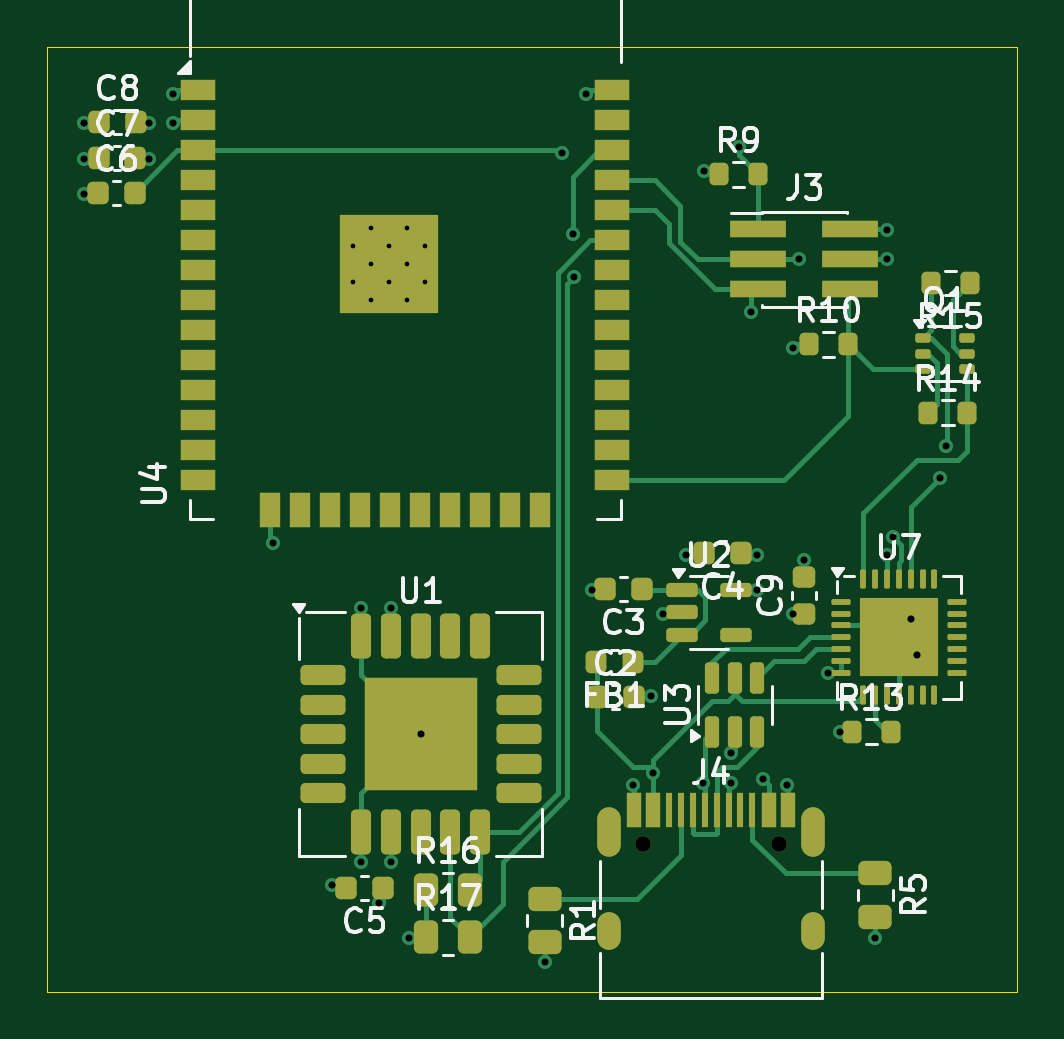
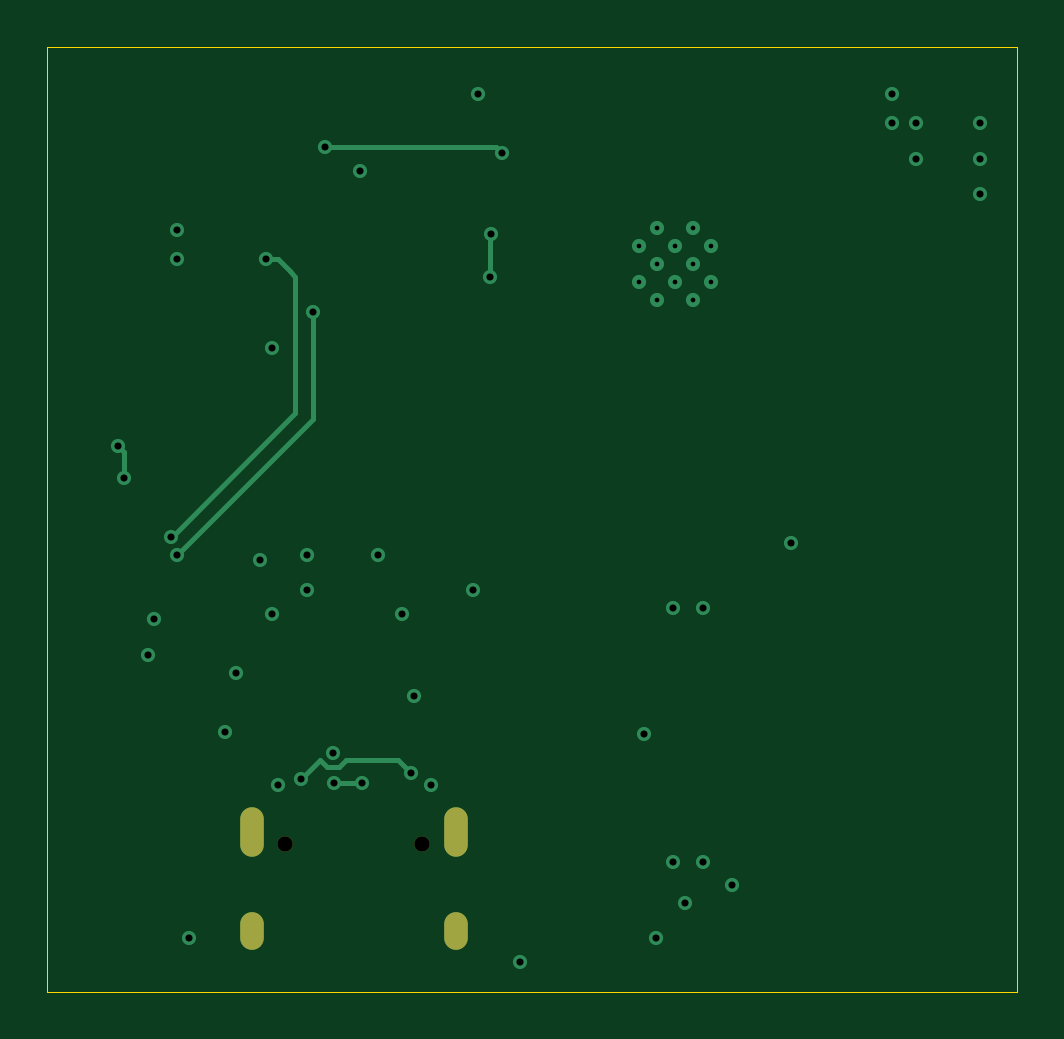
Circuit board: 13 layer files. Board 41.1 x 40.0 mm.
- bottom_copper: SCD41-D-R1_demo-B_Cu.gbr (4090 bytes)
- bottom_mask: SCD41-D-R1_demo-B_Mask.gbr (732 bytes)
- paste: SCD41-D-R1_demo-B_Paste.gbr (458 bytes)
- bottom_silk: SCD41-D-R1_demo-B_Silkscreen.gbr (459 bytes)
- outline: SCD41-D-R1_demo-Edge_Cuts.gbr (615 bytes)
- top_copper: SCD41-D-R1_demo-F_Cu.gbr (27759 bytes)
- top_mask: SCD41-D-R1_demo-F_Mask.gbr (8132 bytes)
- paste: SCD41-D-R1_demo-F_Paste.gbr (8175 bytes)
- top_silk: SCD41-D-R1_demo-F_Silkscreen.gbr (38152 bytes)
- inner_copper: SCD41-D-R1_demo-In1_Cu.gbr (46002 bytes)
- inner_copper: SCD41-D-R1_demo-In2_Cu.gbr (67383 bytes)
- drill: SCD41-D-R1_demo-NPTH.drl (365 bytes)
- drill: SCD41-D-R1_demo-PTH.drl (1587 bytes)

=== bottom_copper: SCD41-D-R1_demo-B_Cu.gbr ===
%TF.GenerationSoftware,KiCad,Pcbnew,9.0.1*%
%TF.CreationDate,2025-11-28T17:08:09+01:00*%
%TF.ProjectId,SCD41-D-R1_demo,53434434-312d-4442-9d52-315f64656d6f,rev?*%
%TF.SameCoordinates,Original*%
%TF.FileFunction,Copper,L4,Bot*%
%TF.FilePolarity,Positive*%
%FSLAX46Y46*%
G04 Gerber Fmt 4.6, Leading zero omitted, Abs format (unit mm)*
G04 Created by KiCad (PCBNEW 9.0.1) date 2025-11-28 17:08:09*
%MOMM*%
%LPD*%
G01*
G04 APERTURE LIST*
%TA.AperFunction,HeatsinkPad*%
%ADD10O,1.000000X2.100000*%
%TD*%
%TA.AperFunction,HeatsinkPad*%
%ADD11O,1.000000X1.600000*%
%TD*%
%TA.AperFunction,HeatsinkPad*%
%ADD12C,0.600000*%
%TD*%
%TA.AperFunction,ViaPad*%
%ADD13C,0.600000*%
%TD*%
%TA.AperFunction,Conductor*%
%ADD14C,0.200000*%
%TD*%
G04 APERTURE END LIST*
D10*
%TO.P,J4,S1,SHIELD*%
%TO.N,GND*%
X182717500Y-98240000D03*
D11*
X182717500Y-102420000D03*
D10*
X191357500Y-98240000D03*
D11*
X191357500Y-102420000D03*
%TD*%
D12*
%TO.P,U4,39,GND*%
%TO.N,GND*%
X171890000Y-73427500D03*
X171890000Y-74952500D03*
X172652500Y-72665000D03*
X172652500Y-74190000D03*
X172652500Y-75715000D03*
X173415000Y-73427500D03*
X173415000Y-74952500D03*
X174177500Y-72665000D03*
X174177500Y-74190000D03*
X174177500Y-75715000D03*
X174940000Y-73427500D03*
X174940000Y-74952500D03*
%TD*%
D13*
%TO.N,D+*%
X186687500Y-96166988D03*
X187887500Y-96166987D03*
%TO.N,VIN*%
X184587500Y-95750000D03*
X189250000Y-96000000D03*
%TO.N,GND*%
X191000000Y-86750000D03*
%TO.N,Net-(Q1A-E1)*%
X197000000Y-81900000D03*
X196750000Y-83250000D03*
%TO.N,TX*%
X190750000Y-74000000D03*
X194752983Y-85741051D03*
%TO.N,RX*%
X188750000Y-76250000D03*
X194500000Y-86500000D03*
%TO.N,EN*%
X180750000Y-69500000D03*
X188250000Y-69250000D03*
%TO.N,SCL*%
X181200735Y-72950735D03*
X181250000Y-74750000D03*
%TO.N,GND*%
X174750000Y-94100000D03*
X190250000Y-96250000D03*
X183750000Y-96250000D03*
X184500000Y-92500000D03*
X185000000Y-89000000D03*
X182000000Y-88000000D03*
X186000000Y-86500000D03*
%TO.N,+3.3V*%
X190500000Y-77750000D03*
X194500000Y-72750000D03*
%TO.N,GND*%
X194500000Y-74000000D03*
%TO.N,+3.3V*%
X186750000Y-70250000D03*
%TO.N,GND*%
X181750000Y-67000000D03*
X195500000Y-89250000D03*
X195750000Y-90750000D03*
%TO.N,+3.3V*%
X192500000Y-94000000D03*
X192000000Y-91500000D03*
X189000000Y-86500000D03*
X189000000Y-88000000D03*
X190500000Y-89000000D03*
%TO.N,GND*%
X187906985Y-94900000D03*
X194000000Y-102750000D03*
X180000000Y-103750000D03*
%TO.N,+3.3V*%
X173500000Y-88750000D03*
X174250000Y-102750000D03*
%TO.N,GND*%
X172250000Y-99500000D03*
%TO.N,+3.3V*%
X173500000Y-99500000D03*
X173000000Y-101250000D03*
%TO.N,GND*%
X171000000Y-100500000D03*
X172250000Y-88750000D03*
X168500000Y-86000000D03*
%TO.N,+3.3V*%
X164250000Y-68250000D03*
X163250000Y-69750000D03*
X163250000Y-68250000D03*
%TO.N,GND*%
X164250000Y-67000000D03*
X160500000Y-71250000D03*
X160500000Y-69750000D03*
X160500000Y-68250000D03*
%TD*%
D14*
%TO.N,D+*%
X187887500Y-96166987D02*
X186687501Y-96166987D01*
X186687501Y-96166987D02*
X186687500Y-96166988D01*
%TO.N,VIN*%
X187357042Y-95200000D02*
X185137500Y-95200000D01*
X187658042Y-95501000D02*
X187357042Y-95200000D01*
X188453464Y-95203464D02*
X188155928Y-95501000D01*
X188155928Y-95501000D02*
X187658042Y-95501000D01*
X189250000Y-96000000D02*
X188453464Y-95203464D01*
X185137500Y-95200000D02*
X184587500Y-95750000D01*
%TO.N,Net-(Q1A-E1)*%
X196750000Y-82150000D02*
X197000000Y-81900000D01*
X196750000Y-83250000D02*
X196750000Y-82150000D01*
%TO.N,TX*%
X190250000Y-74000000D02*
X190750000Y-74000000D01*
X189750000Y-74500000D02*
X190250000Y-74000000D01*
X189500000Y-74750000D02*
X189750000Y-74500000D01*
X189500000Y-80500000D02*
X189500000Y-74750000D01*
X194752983Y-85741051D02*
X194741051Y-85741051D01*
X194741051Y-85741051D02*
X189500000Y-80500000D01*
%TO.N,RX*%
X188750000Y-80250000D02*
X188750000Y-76250000D01*
X188750000Y-80750000D02*
X188750000Y-80250000D01*
X194500000Y-86500000D02*
X188750000Y-80750000D01*
%TO.N,EN*%
X180750000Y-69500000D02*
X181000000Y-69250000D01*
X181000000Y-69250000D02*
X188250000Y-69250000D01*
%TO.N,SCL*%
X181250000Y-73000000D02*
X181200735Y-72950735D01*
X181250000Y-74750000D02*
X181250000Y-73000000D01*
%TD*%
M02*

=== bottom_mask: SCD41-D-R1_demo-B_Mask.gbr ===
%TF.GenerationSoftware,KiCad,Pcbnew,9.0.1*%
%TF.CreationDate,2025-11-28T17:08:09+01:00*%
%TF.ProjectId,SCD41-D-R1_demo,53434434-312d-4442-9d52-315f64656d6f,rev?*%
%TF.SameCoordinates,Original*%
%TF.FileFunction,Soldermask,Bot*%
%TF.FilePolarity,Negative*%
%FSLAX46Y46*%
G04 Gerber Fmt 4.6, Leading zero omitted, Abs format (unit mm)*
G04 Created by KiCad (PCBNEW 9.0.1) date 2025-11-28 17:08:09*
%MOMM*%
%LPD*%
G01*
G04 APERTURE LIST*
%ADD10C,0.650000*%
%ADD11O,1.000000X2.100000*%
%ADD12O,1.000000X1.600000*%
G04 APERTURE END LIST*
D10*
%TO.C,J4*%
X184147500Y-98770000D03*
X189927500Y-98770000D03*
D11*
X182717500Y-98240000D03*
D12*
X182717500Y-102420000D03*
D11*
X191357500Y-98240000D03*
D12*
X191357500Y-102420000D03*
%TD*%
M02*

=== paste: SCD41-D-R1_demo-B_Paste.gbr ===
%TF.GenerationSoftware,KiCad,Pcbnew,9.0.1*%
%TF.CreationDate,2025-11-28T17:08:09+01:00*%
%TF.ProjectId,SCD41-D-R1_demo,53434434-312d-4442-9d52-315f64656d6f,rev?*%
%TF.SameCoordinates,Original*%
%TF.FileFunction,Paste,Bot*%
%TF.FilePolarity,Positive*%
%FSLAX46Y46*%
G04 Gerber Fmt 4.6, Leading zero omitted, Abs format (unit mm)*
G04 Created by KiCad (PCBNEW 9.0.1) date 2025-11-28 17:08:09*
%MOMM*%
%LPD*%
G01*
G04 APERTURE LIST*
G04 APERTURE END LIST*
M02*

=== bottom_silk: SCD41-D-R1_demo-B_Silkscreen.gbr ===
%TF.GenerationSoftware,KiCad,Pcbnew,9.0.1*%
%TF.CreationDate,2025-11-28T17:08:09+01:00*%
%TF.ProjectId,SCD41-D-R1_demo,53434434-312d-4442-9d52-315f64656d6f,rev?*%
%TF.SameCoordinates,Original*%
%TF.FileFunction,Legend,Bot*%
%TF.FilePolarity,Positive*%
%FSLAX46Y46*%
G04 Gerber Fmt 4.6, Leading zero omitted, Abs format (unit mm)*
G04 Created by KiCad (PCBNEW 9.0.1) date 2025-11-28 17:08:09*
%MOMM*%
%LPD*%
G01*
G04 APERTURE LIST*
G04 APERTURE END LIST*
M02*

=== outline: SCD41-D-R1_demo-Edge_Cuts.gbr ===
%TF.GenerationSoftware,KiCad,Pcbnew,9.0.1*%
%TF.CreationDate,2025-11-28T17:08:09+01:00*%
%TF.ProjectId,SCD41-D-R1_demo,53434434-312d-4442-9d52-315f64656d6f,rev?*%
%TF.SameCoordinates,Original*%
%TF.FileFunction,Profile,NP*%
%FSLAX46Y46*%
G04 Gerber Fmt 4.6, Leading zero omitted, Abs format (unit mm)*
G04 Created by KiCad (PCBNEW 9.0.1) date 2025-11-28 17:08:09*
%MOMM*%
%LPD*%
G01*
G04 APERTURE LIST*
%TA.AperFunction,Profile*%
%ADD10C,0.050000*%
%TD*%
G04 APERTURE END LIST*
D10*
X158950000Y-65000000D02*
X200000000Y-65000000D01*
X200000000Y-105000000D01*
X158950000Y-105000000D01*
X158950000Y-65000000D01*
M02*

=== top_copper: SCD41-D-R1_demo-F_Cu.gbr (27759 bytes, source omitted) ===
=== top_mask: SCD41-D-R1_demo-F_Mask.gbr (8132 bytes, source omitted) ===
=== paste: SCD41-D-R1_demo-F_Paste.gbr (8175 bytes, source omitted) ===
=== top_silk: SCD41-D-R1_demo-F_Silkscreen.gbr (38152 bytes, source omitted) ===
=== inner_copper: SCD41-D-R1_demo-In1_Cu.gbr (46002 bytes, source omitted) ===
=== inner_copper: SCD41-D-R1_demo-In2_Cu.gbr (67383 bytes, source omitted) ===
=== drill: SCD41-D-R1_demo-NPTH.drl ===
M48
; DRILL file {KiCad 9.0.1} date 2025-11-28T17:08:12+0100
; FORMAT={-:-/ absolute / metric / decimal}
; #@! TF.CreationDate,2025-11-28T17:08:12+01:00
; #@! TF.GenerationSoftware,Kicad,Pcbnew,9.0.1
; #@! TF.FileFunction,NonPlated,1,4,NPTH
FMAT,2
METRIC
; #@! TA.AperFunction,NonPlated,NPTH,ComponentDrill
T1C0.650
%
G90
G05
T1
X184.147Y-98.77
X189.927Y-98.77
M30

=== drill: SCD41-D-R1_demo-PTH.drl ===
M48
; DRILL file {KiCad 9.0.1} date 2025-11-28T17:08:12+0100
; FORMAT={-:-/ absolute / metric / decimal}
; #@! TF.CreationDate,2025-11-28T17:08:12+01:00
; #@! TF.GenerationSoftware,Kicad,Pcbnew,9.0.1
; #@! TF.FileFunction,Plated,1,4,PTH
FMAT,2
METRIC
; #@! TA.AperFunction,Plated,PTH,ComponentDrill
T1C0.200
; #@! TA.AperFunction,Plated,PTH,ViaDrill
T2C0.300
; #@! TA.AperFunction,Plated,PTH,ComponentDrill
T3C0.600
%
G90
G05
T1
X171.89Y-73.427
X171.89Y-74.953
X172.653Y-72.665
X172.653Y-74.19
X172.653Y-75.715
X173.415Y-73.427
X173.415Y-74.953
X174.177Y-72.665
X174.177Y-74.19
X174.177Y-75.715
X174.94Y-73.427
X174.94Y-74.953
T2
X160.5Y-68.25
X160.5Y-69.75
X160.5Y-71.25
X163.25Y-68.25
X163.25Y-69.75
X164.25Y-67.0
X164.25Y-68.25
X168.5Y-86.0
X171.0Y-100.5
X172.25Y-88.75
X172.25Y-99.5
X173.0Y-101.25
X173.5Y-88.75
X173.5Y-99.5
X174.25Y-102.75
X174.75Y-94.1
X180.0Y-103.75
X180.75Y-69.5
X181.201Y-72.951
X181.25Y-74.75
X181.75Y-67.0
X182.0Y-88.0
X183.75Y-96.25
X184.5Y-92.5
X184.588Y-95.75
X185.0Y-89.0
X186.0Y-86.5
X186.688Y-96.167
X186.75Y-70.25
X187.887Y-96.167
X187.907Y-94.9
X188.25Y-69.25
X188.75Y-76.25
X189.0Y-86.5
X189.0Y-88.0
X189.25Y-96.0
X190.25Y-96.25
X190.5Y-77.75
X190.5Y-89.0
X190.75Y-74.0
X191.0Y-86.75
X192.0Y-91.5
X192.5Y-94.0
X194.0Y-102.75
X194.5Y-72.75
X194.5Y-74.0
X194.5Y-86.5
X194.753Y-85.741
X195.5Y-89.25
X195.75Y-90.75
X196.75Y-83.25
X197.0Y-81.9
T3
G00X182.718Y-97.69
M15
G01X182.718Y-98.79
M16
G05
G00X182.718Y-102.12
M15
G01X182.718Y-102.72
M16
G05
G00X191.357Y-97.69
M15
G01X191.357Y-98.79
M16
G05
G00X191.357Y-102.12
M15
G01X191.357Y-102.72
M16
G05
M30

